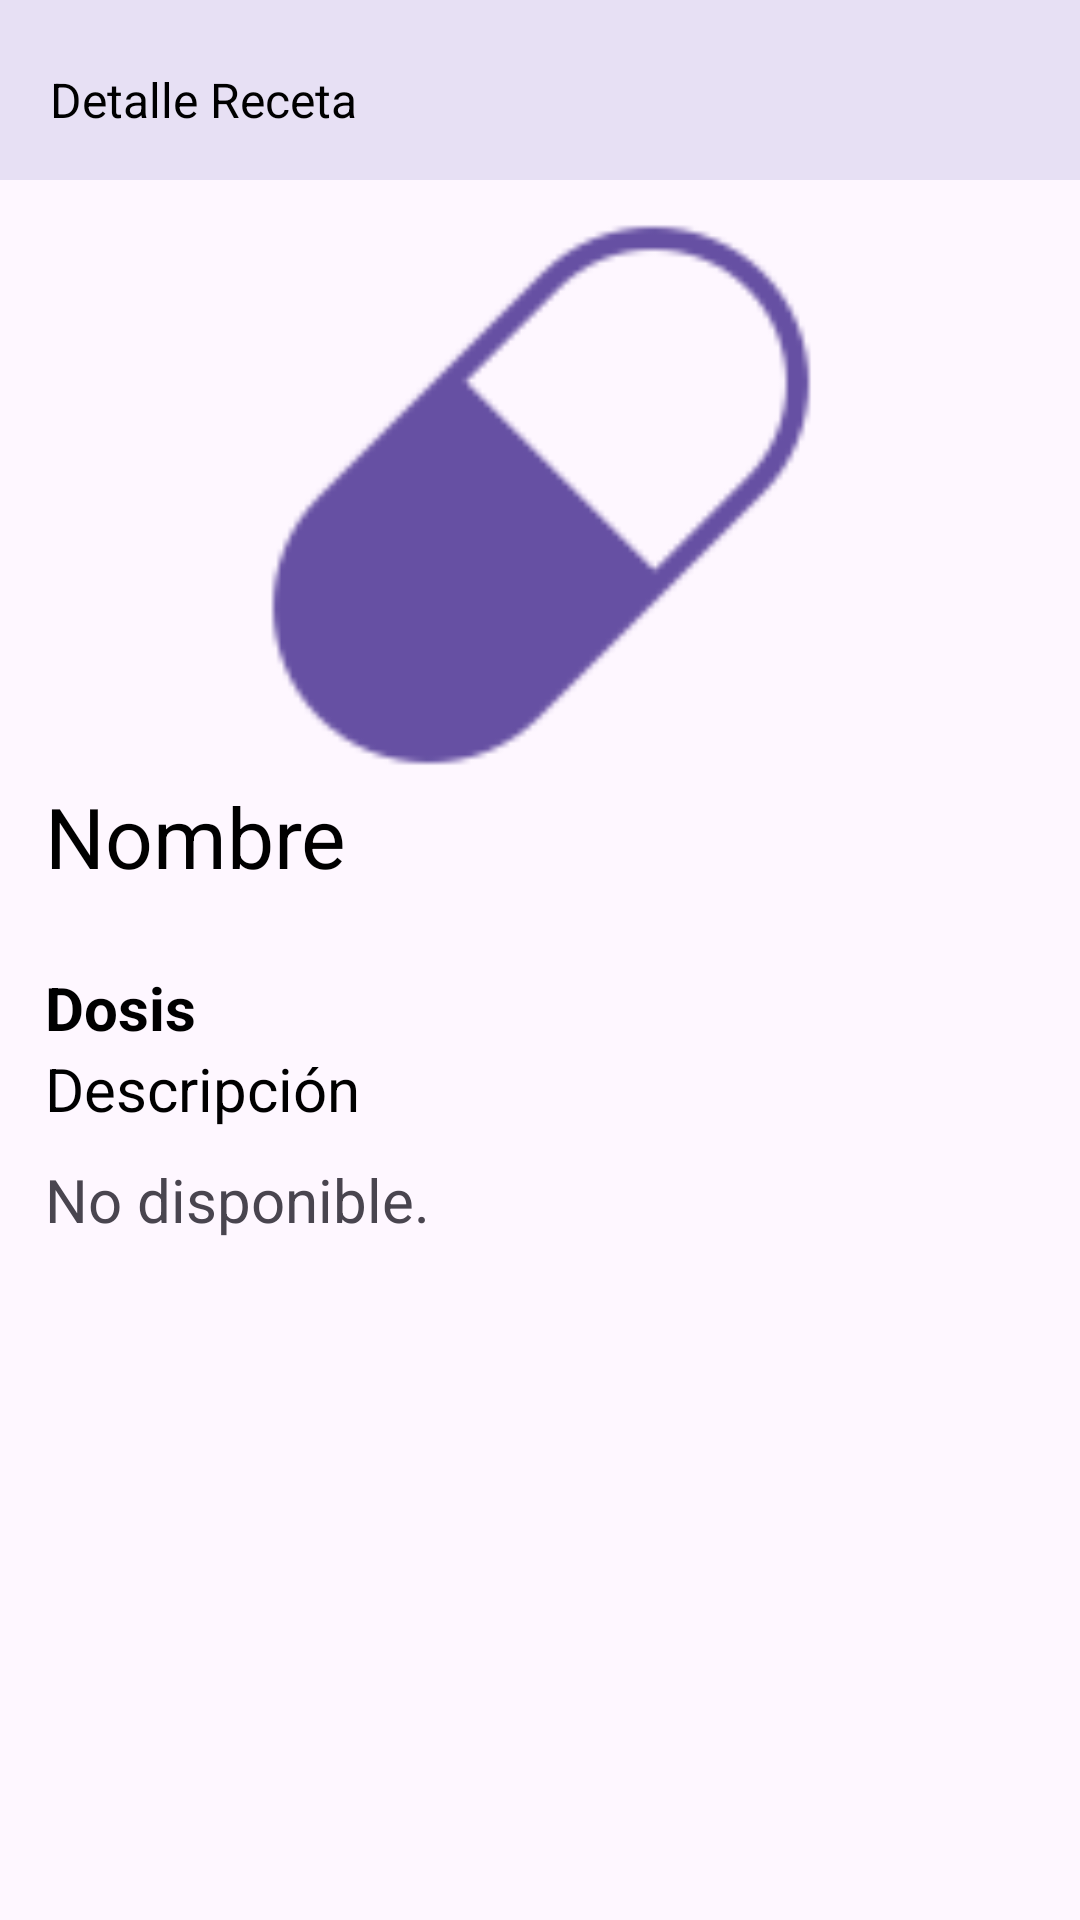

Produce the Android XML layout that renders to this screen, including the resource entries it uses.
<!-- AndroidManifest.xml: application theme Theme.MedProject -->
<!-- res/layout/activity_detalle_medicamento.xml -->
<?xml version="1.0" encoding="utf-8"?>
<androidx.constraintlayout.widget.ConstraintLayout xmlns:android="http://schemas.android.com/apk/res/android"
    xmlns:app="http://schemas.android.com/apk/res-auto"
    xmlns:tools="http://schemas.android.com/tools"
    android:layout_width="match_parent"
    android:layout_height="match_parent"
    tools:context=".DetalleMedicamento">

    <ScrollView
        android:layout_width="match_parent"
        android:layout_height="match_parent">

        <LinearLayout
            android:layout_width="match_parent"
            android:layout_height="wrap_content"
            android:orientation="vertical">

            <LinearLayout
                android:layout_width="match_parent"
                android:layout_height="60dp"
                android:background="#E7E0F4"
                android:orientation="horizontal">

                <androidx.constraintlayout.widget.ConstraintLayout
                    android:layout_width="138dp"
                    android:layout_height="match_parent"
                    android:onClick="verPrendas">

                    <TextView
                        android:id="@+id/textView2"
                        android:layout_width="wrap_content"
                        android:layout_height="wrap_content"
                        android:layout_marginTop="25dp"
                        android:layout_marginBottom="25dp"
                        android:text="Detalle Receta"
                        android:textColor="@color/black"
                        android:textSize="16sp"
                        app:layout_constraintBottom_toBottomOf="parent"
                        app:layout_constraintEnd_toEndOf="parent"
                        app:layout_constraintHorizontal_bias="0.47"
                        app:layout_constraintStart_toStartOf="parent"
                        app:layout_constraintTop_toTopOf="parent"
                        app:layout_constraintVertical_bias="0.25" />

                </androidx.constraintlayout.widget.ConstraintLayout>

            </LinearLayout>

            <LinearLayout
                android:layout_width="match_parent"
                android:layout_height="200dp"
                android:orientation="vertical">

                <androidx.constraintlayout.widget.ConstraintLayout
                    android:layout_width="match_parent"
                    android:layout_height="match_parent"
                    android:layout_marginTop="10dp">

                    <ImageView
                        android:id="@+id/detalleImagen"
                        android:layout_width="400dp"
                        android:layout_height="186dp"
                        app:layout_constraintBottom_toBottomOf="parent"
                        app:layout_constraintEnd_toEndOf="parent"
                        app:layout_constraintStart_toStartOf="parent"
                        app:layout_constraintTop_toTopOf="parent"
                        app:srcCompat="@drawable/ic_pill" />
                </androidx.constraintlayout.widget.ConstraintLayout>

            </LinearLayout>

            <LinearLayout
                android:layout_width="match_parent"
                android:layout_height="match_parent"
                android:orientation="vertical">

                <TextView
                    android:id="@+id/detalleNombreMedicamento"
                    android:layout_width="match_parent"
                    android:layout_height="wrap_content"
                    android:layout_marginHorizontal="15dp"
                    android:text="Nombre"
                    android:textColor="@color/black"
                    android:textSize="28sp"
                    tools:layout_marginTop="10dp" />

            </LinearLayout>

            <LinearLayout
                android:layout_width="match_parent"
                android:layout_height="match_parent"
                android:layout_marginTop="25dp"
                android:orientation="vertical">

                <TextView
                    android:id="@+id/detalleDosis"
                    android:layout_width="match_parent"
                    android:layout_height="wrap_content"
                    android:layout_marginHorizontal="15dp"
                    android:text="Dosis"
                    android:textColor="@color/black"
                    android:textSize="20sp"
                    android:textStyle="bold"
                    tools:layout_marginTop="10dp" />

                <TextView
                    android:id="@+id/textView20"
                    android:layout_width="match_parent"
                    android:layout_height="wrap_content"
                    android:layout_marginHorizontal="15dp"
                    android:text="Descripción"
                    android:textColor="@color/black"
                    android:textSize="20sp"
                    tools:layout_marginTop="20dp" />

                <TextView
                    android:id="@+id/detalleDescripcion"
                    android:layout_width="match_parent"
                    android:layout_height="wrap_content"
                    android:layout_marginHorizontal="15dp"
                    android:layout_marginTop="10dp"
                    android:text="No disponible."
                    android:textSize="20sp" />

            </LinearLayout>

        </LinearLayout>
    </ScrollView>
</androidx.constraintlayout.widget.ConstraintLayout>
<!-- resources referenced by this layout -->
<resources>
  <!-- drawable ic_pill: png bitmap (drawable, 1806 bytes) -->
  <style name="Theme.MedProject" parent="Base.Theme.MedProject" />
  <style name="Base.Theme.MedProject" parent="Theme.Material3.DayNight.NoActionBar">
          
          
      </style>
  <!-- not gathered from this repository: default colours our renderer supplied (Android Studio template values) -->
  <color name="black">#FF000000</color>
</resources>
